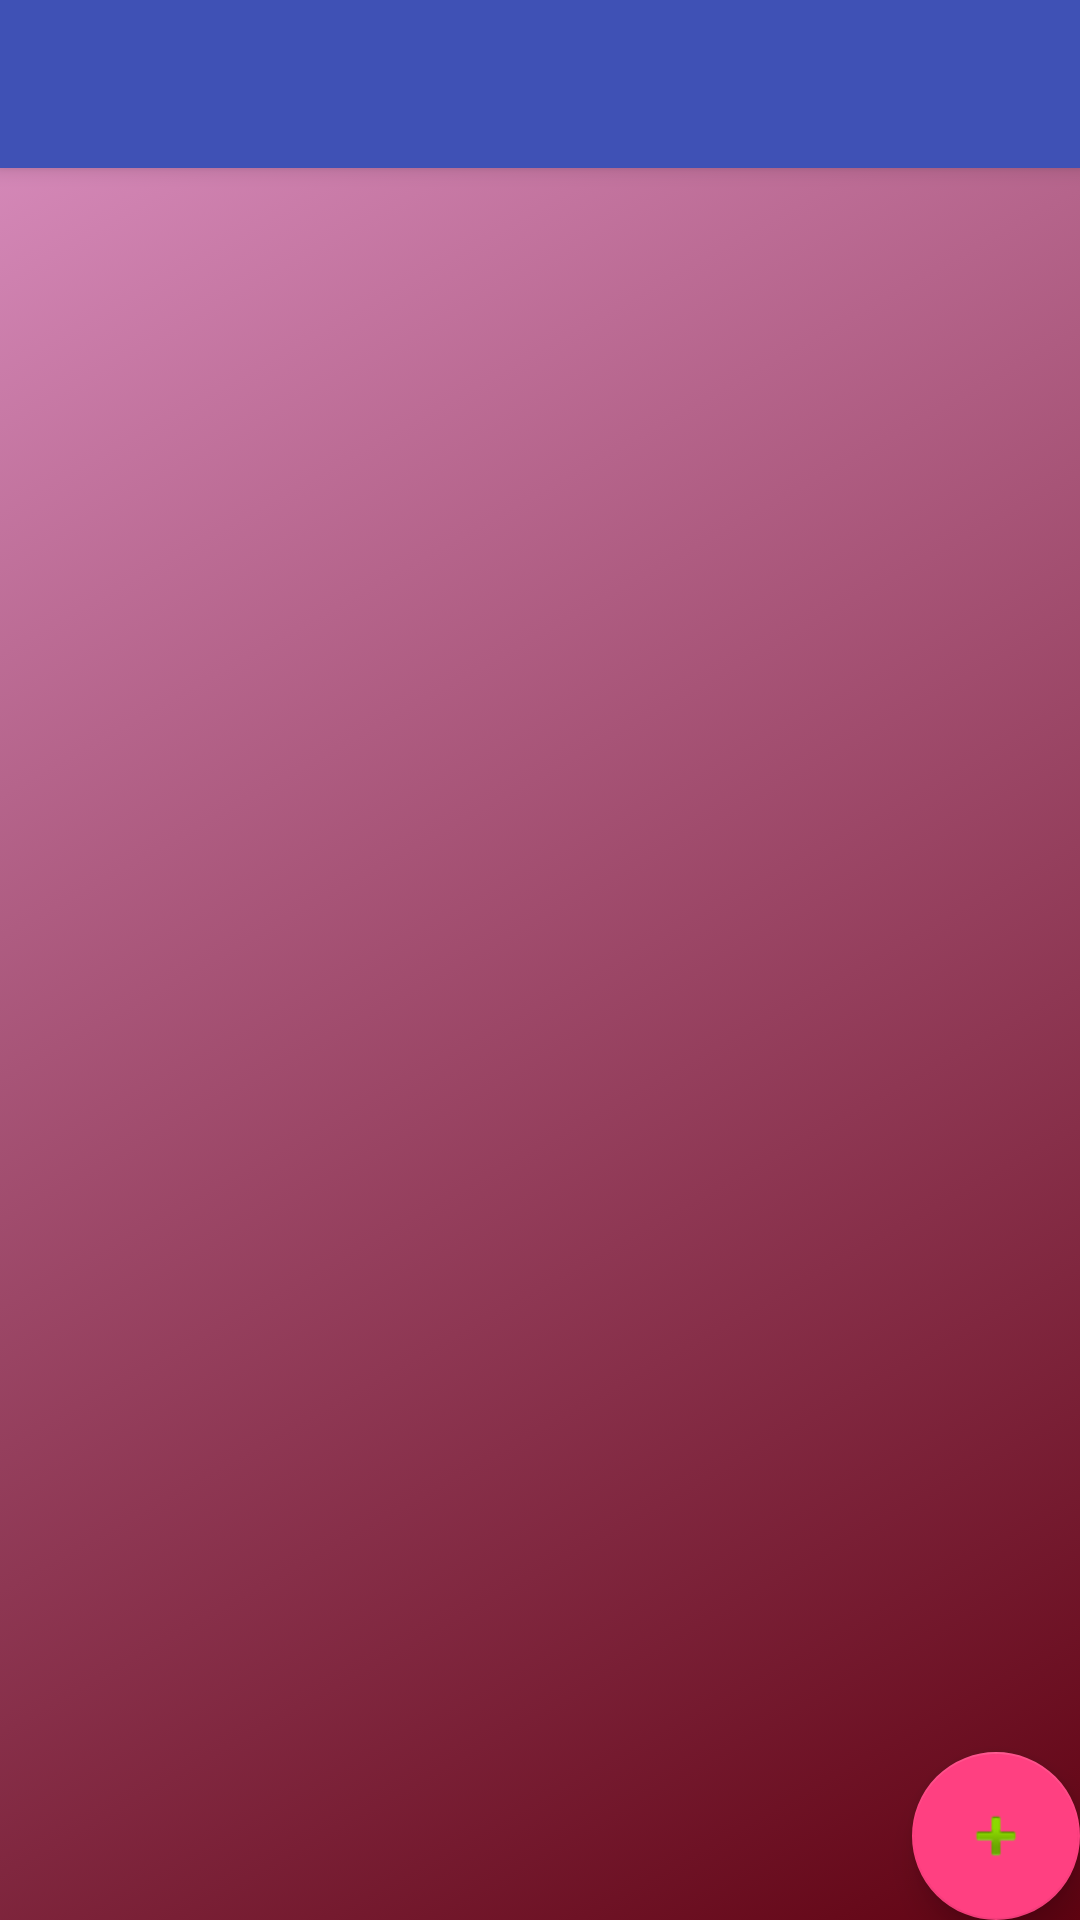

Reconstruct the res/layout file that produces this screen, plus the resources it refers to.
<!-- AndroidManifest.xml: activity theme AppTheme.NoActionBar -->
<!-- res/layout/activity_main.xml -->
<?xml version="1.0" encoding="utf-8"?>
<android.support.v4.widget.DrawerLayout xmlns:android="http://schemas.android.com/apk/res/android"
    xmlns:app="http://schemas.android.com/apk/res-auto"
    xmlns:tools="http://schemas.android.com/tools"
    android:id="@+id/drawer_layout"
    android:layout_width="match_parent"
    android:layout_height="match_parent"
    android:fitsSystemWindows="true"
    tools:openDrawer="start"
    android:background="@drawable/main_gradient_list">

    <include
        layout="@layout/app_bar_main"
        android:layout_width="match_parent"
        android:layout_height="match_parent" />

    <android.support.design.widget.NavigationView
        android:id="@+id/nav_view"
        android:layout_width="wrap_content"
        android:layout_height="match_parent"
        android:layout_gravity="start"
        android:fitsSystemWindows="true"
        app:headerLayout="@layout/nav_header_main"
        app:menu="@menu/activity_main_drawer"
        android:background="@drawable/login_gradient_list"
        app:itemTextAppearance="@style/menuTextStyle"/>


</android.support.v4.widget.DrawerLayout>
<!-- res/layout/app_bar_main.xml (included above) -->
<?xml version="1.0" encoding="utf-8"?>
<android.support.design.widget.CoordinatorLayout xmlns:android="http://schemas.android.com/apk/res/android"
    xmlns:app="http://schemas.android.com/apk/res-auto"
    xmlns:tools="http://schemas.android.com/tools"
    android:layout_width="match_parent"
    android:layout_height="match_parent"
    tools:context="com.wardrob.wardrob.II_mainscreen.MainActivity">

    <android.support.design.widget.AppBarLayout
        android:layout_width="match_parent"
        android:layout_height="wrap_content"
        android:theme="@style/AppTheme.AppBarOverlay">

        <android.support.v7.widget.Toolbar
            android:id="@+id/toolbar"
            android:layout_width="match_parent"
            android:layout_height="?attr/actionBarSize"
            android:background="?attr/colorPrimary"
            app:popupTheme="@style/AppTheme.PopupOverlay" />

    </android.support.design.widget.AppBarLayout>

    <include layout="@layout/content_main" />

    <android.support.design.widget.FloatingActionButton
        android:id="@+id/fab"
        android:layout_width="wrap_content"
        android:layout_height="wrap_content"
        android:layout_gravity="bottom|end"
        android:layout_margin="@dimen/fab_margin"
        app:srcCompat="@android:drawable/ic_input_add" />

    <FrameLayout
        android:id="@+id/container"
        android:layout_width="match_parent"
        android:layout_height="match_parent"
        android:layout_marginTop="?attr/actionBarSize" />

</android.support.design.widget.CoordinatorLayout>
<!-- res/layout/nav_header_main.xml (included above) -->
<?xml version="1.0" encoding="utf-8"?>
<LinearLayout xmlns:android="http://schemas.android.com/apk/res/android"
    xmlns:app="http://schemas.android.com/apk/res-auto"
    android:layout_width="match_parent"
    android:layout_height="80dp"
    android:background="@drawable/bg"
    android:gravity="bottom"
    android:orientation="vertical"
    android:theme="@style/ThemeOverlay.AppCompat.Dark">

    <ImageView
        android:id="@+id/imageView"
        android:layout_width="wrap_content"
        android:layout_height="wrap_content"
        android:paddingTop="@dimen/nav_header_vertical_spacing"
        app:srcCompat="@android:drawable/sym_def_app_icon"
        android:contentDescription="" />

    <TextView
        android:layout_width="match_parent"
        android:layout_height="wrap_content"
        android:paddingTop="@dimen/nav_header_vertical_spacing"
        android:text="@string/android_studio"
        android:textAppearance="@style/TextAppearance.AppCompat.Body1" />

    <TextView
        android:id="@+id/txtHeaderText"
        android:layout_width="wrap_content"
        android:layout_height="wrap_content"
        android:text="sda" />

</LinearLayout>
<!-- res/layout/content_main.xml (included above) -->
<?xml version="1.0" encoding="utf-8"?>
<android.support.constraint.ConstraintLayout xmlns:android="http://schemas.android.com/apk/res/android"
    xmlns:app="http://schemas.android.com/apk/res-auto"
    xmlns:tools="http://schemas.android.com/tools"
    android:layout_width="match_parent"
    android:layout_height="match_parent"
    app:layout_behavior="@string/appbar_scrolling_view_behavior"
    tools:context="com.wardrob.wardrob.II_mainscreen.MainActivity"
    tools:showIn="@layout/app_bar_main">

</android.support.constraint.ConstraintLayout>
<!-- resources referenced by this layout -->
<resources>
  <!-- drawable login_gradient_list (drawable) -->
  <animation-list xmlns:android="http://schemas.android.com/apk/res/android">
      <item
          android:drawable="@drawable/login_gradient_1"
          android:duration="4000" />
  
      <item
          android:drawable="@drawable/login_gradient_2"
          android:duration="4000" />
  
      <item
          android:drawable="@drawable/login_gradient_3"
          android:duration="4000" />
  </animation-list>
  <!-- drawable main_gradient_list (drawable) -->
  <animation-list xmlns:android="http://schemas.android.com/apk/res/android">
      <item
          android:drawable="@drawable/main_gradient_1"
          android:duration="4000" />
  
      <item
          android:drawable="@drawable/main_gradient_2"
          android:duration="4000" />
  
  </animation-list>
  <string name="android_studio">Android Studio</string>
  <style name="AppTheme.AppBarOverlay" parent="ThemeOverlay.AppCompat.Dark.ActionBar" />
  <style name="AppTheme.PopupOverlay" parent="ThemeOverlay.AppCompat.Light" />
  <style name="menuTextStyle" parent="@android:style/Widget.TextView">
          <item name="android:typeface">normal</item>
          <item name="android:textSize">16sp</item>
          <item name="android:textColor">@color/colorTextMenu</item>
      </style>
  <style name="AppTheme.NoActionBar">
          <item name="windowActionBar">false</item>
          <item name="windowNoTitle">true</item>
      </style>
  <!-- drawable main_gradient_1 (drawable) -->
  <?xml version="1.0" encoding="utf-8"?>
  <shape xmlns:android="http://schemas.android.com/apk/res/android">
      <gradient
          android:angle="135"
          android:endColor="#dc91c3"
          android:startColor="#600211" />
  </shape>
  <!-- drawable main_gradient_2 (drawable) -->
  <?xml version="1.0" encoding="utf-8"?>
  <shape xmlns:android="http://schemas.android.com/apk/res/android">
      <gradient
          android:angle="135"
          android:endColor="#02a8ff"
          android:startColor="#60041f" />
  </shape>
  <color name="colorTextMenu">#fcfbfb</color>
</resources>
